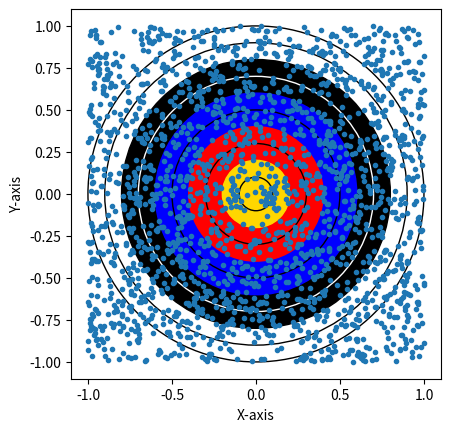

Write Python code to recreate this figure.
import random as rng
import matplotlib.pyplot as plt

# here i have the arrays and other important things
xCoords = []
yCoords = []
metricArr = [0, 0, 0, 0, 0, 0, 0, 0, 0, 0]
imperialArr = [0, 0, 0, 0, 0]
metricArrR = [0, 0, 0, 0, 0, 0, 0, 0, 0, 0]
imperialArrR = [0, 0, 0, 0, 0]
loops = 2_000
inC = 0
counter = 0
maxR = 1


while counter<loops:
    counted = False

    # here i make the random numbers    
    xPos = rng.uniform(-1.0, 1.0)
    yPos = rng.uniform(-1.0, 1.0)
    
    xCoords.append(xPos)
    yCoords.append(yPos)

    radius = (xPos**2 + yPos**2)**(1/2)
    #print(f"x: {xPos}, y: {yPos}, r: {radius}")


    # here i check if between a certain boundary, then add to array
    for i in range(0, 10, 1):
        #print(i)
        tenthI = i/10
        
        if (radius<((tenthI+0.1)*maxR) and (not counted)):
            metricArr[i] += 1
            imperialArr[i//2] += 1
            counted=True
            #print("metric counted")
            inC+=1
    
    counter+=1



for i in range(0, 10):
    metricArrR[i] = metricArr[i]*(10-i)
    #print("metric", i, 10-i)

for i in range(0, 5):
    imperialArrR[i] = imperialArr[i]*(9-(2*i))
    #print("imperial", i, 9-2*i)
    

print("sum divided by number in circle")
print("\nMetric")
print(metricArr, metricArrR, ", sum: ", sum(metricArrR),
      ", avg: ", (sum(metricArrR)/inC))

print("\nImperial")
print(imperialArr, imperialArrR, ", sum: ", sum(imperialArrR), 
      ", avg: ", (sum(imperialArrR)/inC))

print("\n")

print("accounting for not including misses")
print(metricArr, metricArrR, ", sum: ", sum(metricArrR),
      ", avg: ", (sum(metricArrR)/loops))
print(imperialArr, imperialArrR, ", sum: ", sum(imperialArrR), 
      ", avg: ", (sum(imperialArrR)/loops))

fig, ax = plt.subplots()

ax.set_xlim((-1, 1))
ax.set_ylim((-1, 1))

#Makes the circles
circles = []

circles.append(plt.Circle((0, 0), (1), 
                          color='black', fill=False)) # 1
circles.append(plt.Circle((0, 0), (0.9), 
                          color='black', fill=False)) # .9
circles.append(plt.Circle((0, 0), (0.8), 
                          color='black', fill=True)) # .8
circles.append(plt.Circle((0, 0), (0.7), 
                          color='white', fill=False)) # .7
circles.append(plt.Circle((0, 0), (0.6), 
                          color='blue', fill=True)) # .6
circles.append(plt.Circle((0, 0), (0.5), 
                          color='black', fill=False)) # .5
circles.append(plt.Circle((0, 0), (0.4), 
                          color='red', fill=True)) # .4
circles.append(plt.Circle((0, 0), (0.3), 
                          color='black', fill=False)) # .3
circles.append(plt.Circle((0, 0), (0.2), 
                          color='gold', fill=True)) # .2
circles.append(plt.Circle((0, 0), (0.1), 
                          color='black', fill=False)) # .1
    

for i in range(0, 10):
    ax.add_patch(circles[i])

fig.savefig('plotcircles.png')


plt.plot(xCoords, yCoords, ".")
plt.plot(0, 0, color="#000000")
plt.xlabel('X-axis')
plt.ylabel('Y-axis')
plt.autoscale(enable=True, axis='both', tight=None)


ax.set_aspect('equal', adjustable='box')

plt.show()